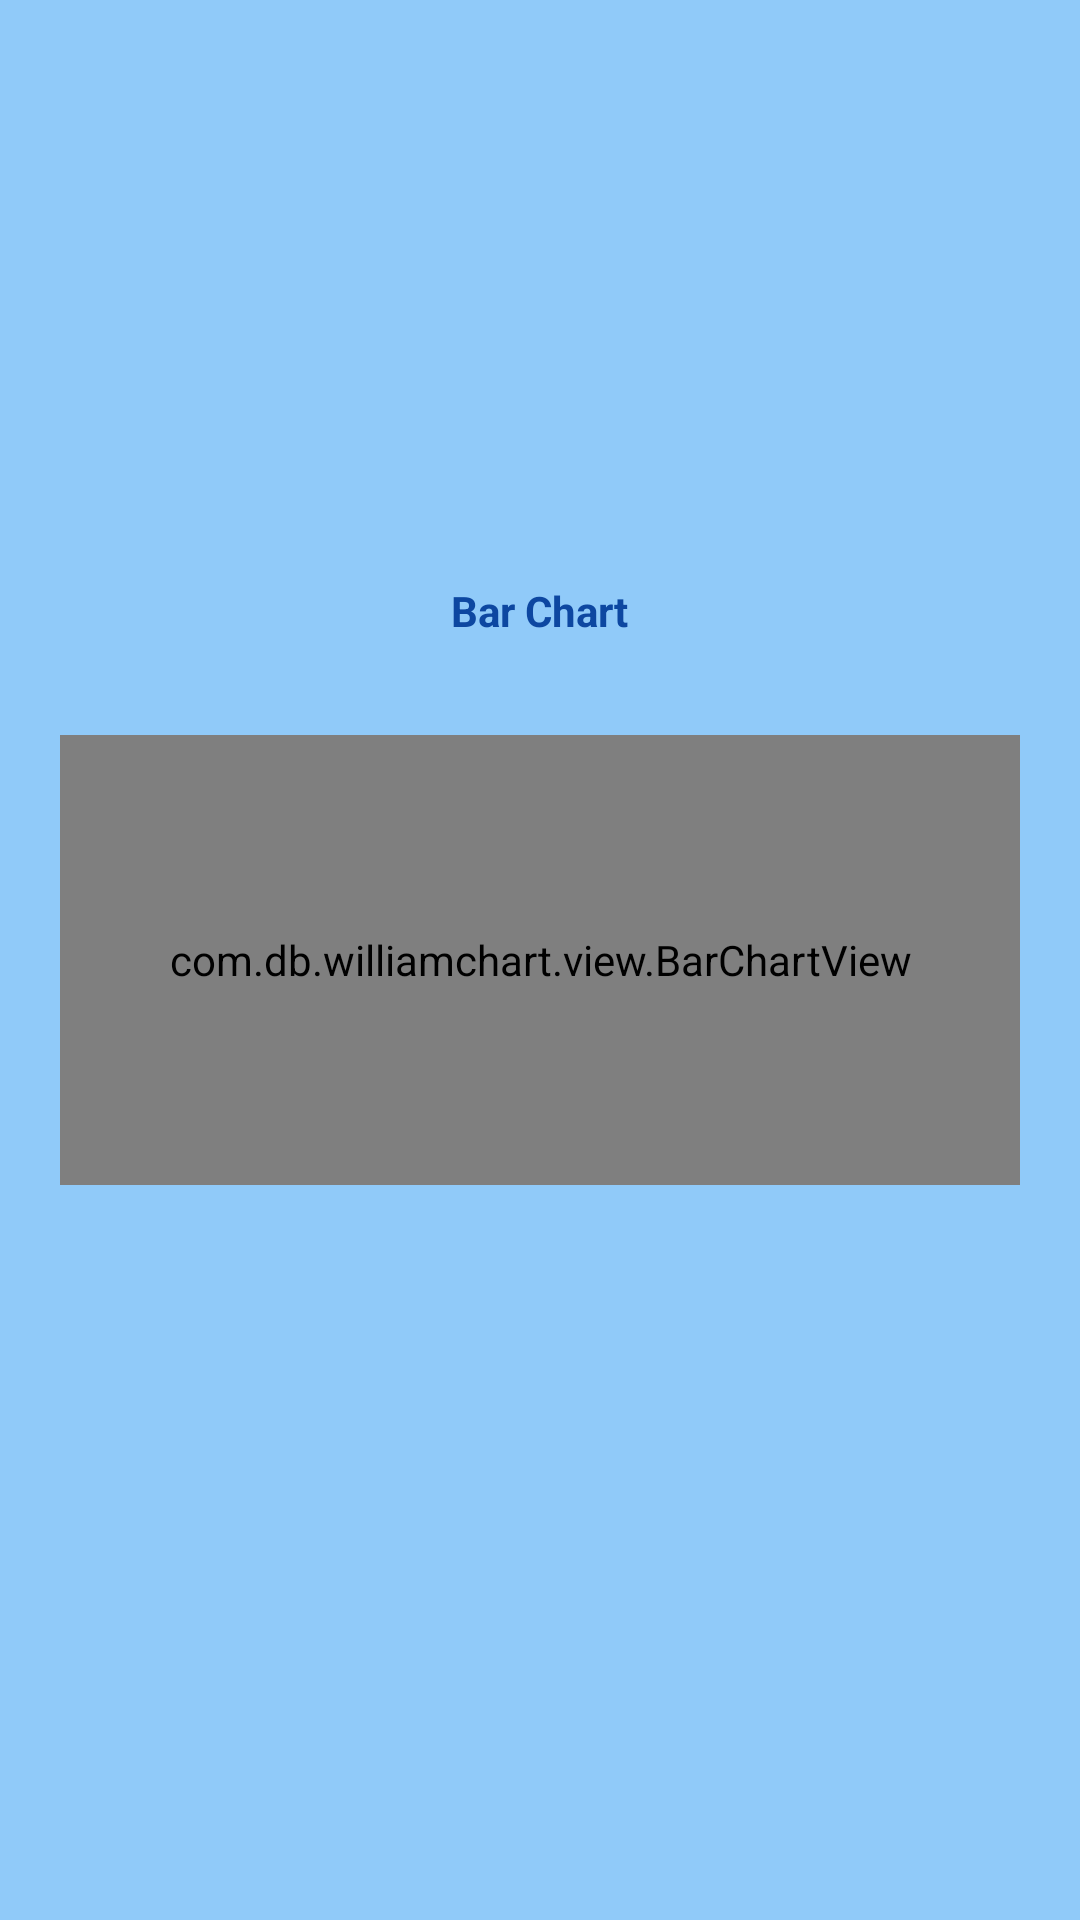

Android layout source for this screen:
<!-- AndroidManifest.xml: application theme Theme.HabitsTracker -->
<!-- res/layout/activity_main_chart.xml -->
<?xml version="1.0" encoding="utf-8"?>
<androidx.constraintlayout.widget.ConstraintLayout xmlns:android="http://schemas.android.com/apk/res/android"
    xmlns:app="http://schemas.android.com/apk/res-auto"
    xmlns:tools="http://schemas.android.com/tools"
    android:layout_width="match_parent"
    android:layout_height="match_parent"
    android:background="#90CAF9"
    tools:context=".charts.BarChartActivity">

    <TextView
        android:id="@+id/tvChartName"
        android:layout_width="wrap_content"
        android:layout_height="wrap_content"
        android:paddingBottom="32dp"
        android:text="Bar Chart"
        android:textColor="#0D47A1"
        android:textStyle="bold"
        app:layout_constraintEnd_toEndOf="parent"
        app:layout_constraintStart_toStartOf="parent"
        app:layout_constraintBottom_toTopOf="@id/barChart" />


    <com.db.williamchart.view.BarChartView
        android:id="@+id/barChart"
        android:layout_width="0dp"
        android:layout_height="150dp"
        android:layout_marginLeft="20dp"
        android:layout_marginRight="20dp"
        app:chart_axis="x"
        app:chart_barsColor="#fff"
        app:chart_barsRadius="4dp"
        app:chart_labelsColor="#0D47A1"
        app:chart_labelsSize="10sp"
        app:chart_spacing="15dp"
        app:layout_constraintBottom_toBottomOf="parent"
        app:layout_constraintEnd_toEndOf="parent"
        app:layout_constraintStart_toStartOf="parent"
        app:layout_constraintTop_toTopOf="parent" />


</androidx.constraintlayout.widget.ConstraintLayout>
<!-- resources referenced by this layout -->
<resources>
  <style name="Theme.HabitsTracker" parent="Base.Theme.HabitsTracker">
          <item name="colorPrimary">@color/color1</item>
          <item name="colorPrimaryDark">@color/colorPrimary</item>
      </style>
  <style name="Base.Theme.HabitsTracker" parent="Theme.MaterialComponents.DayNight.NoActionBar.Bridge">
          
          <item name="android:windowFullscreen">true</item>
          
      </style>
  <color name="color1">#041121</color>
  <color name="colorPrimary">#1D84FE</color>
</resources>
